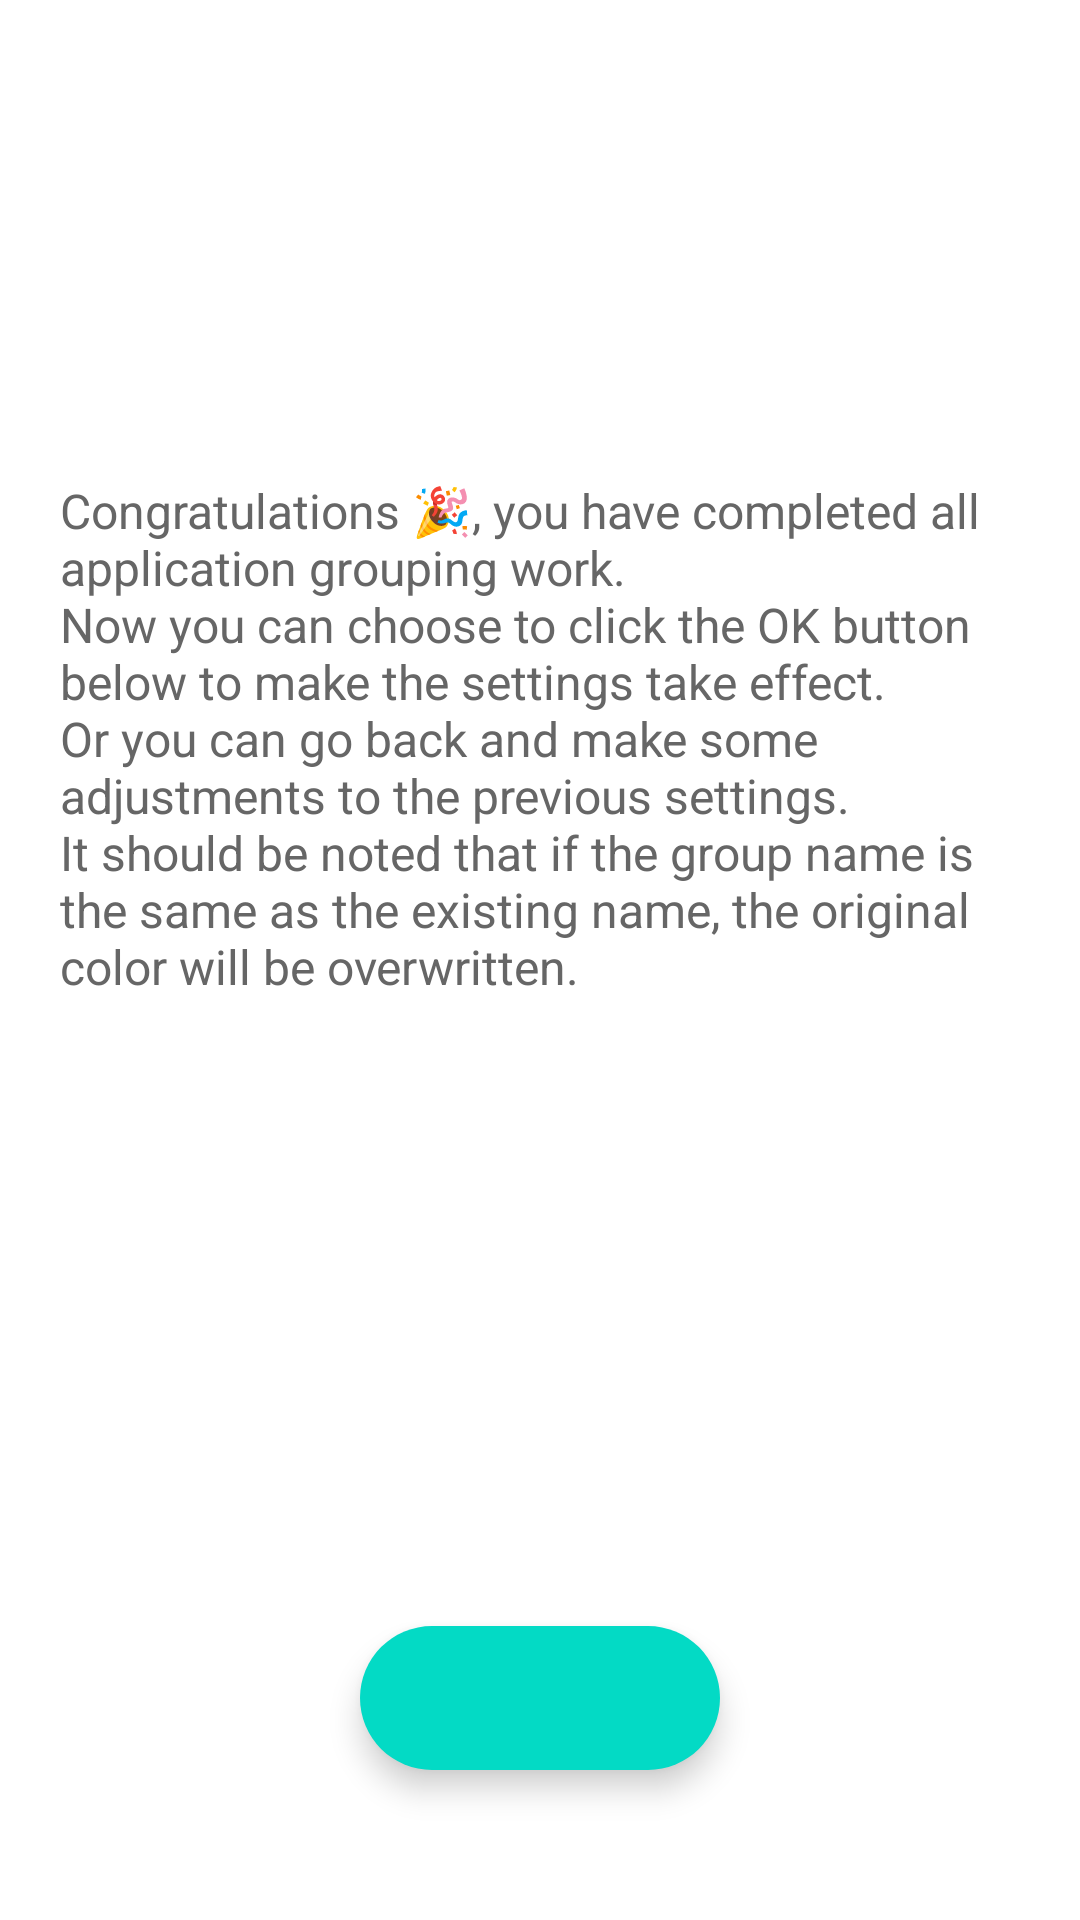

Write the Android layout XML for this screen, with the resource values it uses.
<!-- AndroidManifest.xml: application theme Theme.Wallpaper -->
<!-- res/layout/fragment_generate_complete.xml -->
<?xml version="1.0" encoding="utf-8"?>
<androidx.constraintlayout.widget.ConstraintLayout xmlns:android="http://schemas.android.com/apk/res/android"
    xmlns:tools="http://schemas.android.com/tools"
    android:layout_width="match_parent"
    android:layout_height="match_parent"
    xmlns:app="http://schemas.android.com/apk/res-auto"
    tools:context=".generate.GenerateFirstFragment">

    <com.google.android.material.floatingactionbutton.ExtendedFloatingActionButton
        android:id="@+id/nextBtn"
        android:layout_width="wrap_content"
        android:layout_height="wrap_content"
        android:layout_marginBottom="50dp"
        app:icon="@drawable/ic_baseline_done_24"
        app:layout_constraintBottom_toBottomOf="parent"
        app:layout_constraintEnd_toEndOf="parent"
        app:layout_constraintStart_toStartOf="parent" />

    <TextView
        android:layout_width="0px"
        android:layout_height="wrap_content"
        android:layout_marginStart="20dp"
        android:layout_marginTop="20dp"
        android:layout_marginEnd="20dp"
        android:text="@string/generate_complete_summary"
        android:textColor="@color/textColorSecondary"
        android:textSize="16sp"
        app:layout_constraintBottom_toTopOf="@id/nextBtn"
        app:layout_constraintEnd_toEndOf="parent"
        app:layout_constraintStart_toStartOf="parent"
        app:layout_constraintTop_toTopOf="parent"
        app:layout_constraintVertical_bias="0.4" />

</androidx.constraintlayout.widget.ConstraintLayout>
<!-- resources referenced by this layout -->
<resources>
  <color name="textColorSecondary">#666</color>
  <string name="generate_complete_summary">Congratulations 🎉, you have completed all application grouping work. \nNow you can choose to click the OK button below to make the settings take effect. \nOr you can go back and make some adjustments to the previous settings. \nIt should be noted that if the group name is the same as the existing name, the original color will be overwritten.</string>
  <style name="Theme.Wallpaper" parent="Theme.MaterialComponents.DayNight.NoActionBar">
          
          <item name="colorPrimary">@color/colorPrimary</item>
          <item name="colorPrimaryVariant">@color/colorPrimaryVariant</item>
          <item name="colorOnPrimary">@color/colorOnPrimary</item>
          
          <item name="colorSecondary">@color/colorSecondary</item>
          <item name="colorSecondaryVariant">@color/colorSecondaryVariant</item>
          <item name="colorOnSecondary">@color/colorOnSecondary</item>
          
          <item name="android:statusBarColor" tools:targetApi="l">?attr/colorPrimaryVariant</item>
          
      </style>
  <color name="colorPrimary">#AAB6FE</color>
  <color name="colorPrimaryVariant">#7986CB</color>
  <color name="colorOnPrimary">#FFFFFFFF</color>
  <color name="colorSecondary">#FF03DAC5</color>
  <color name="colorSecondaryVariant">#FF03DAC5</color>
  <color name="colorOnSecondary">#FFFFFFFF</color>
</resources>
